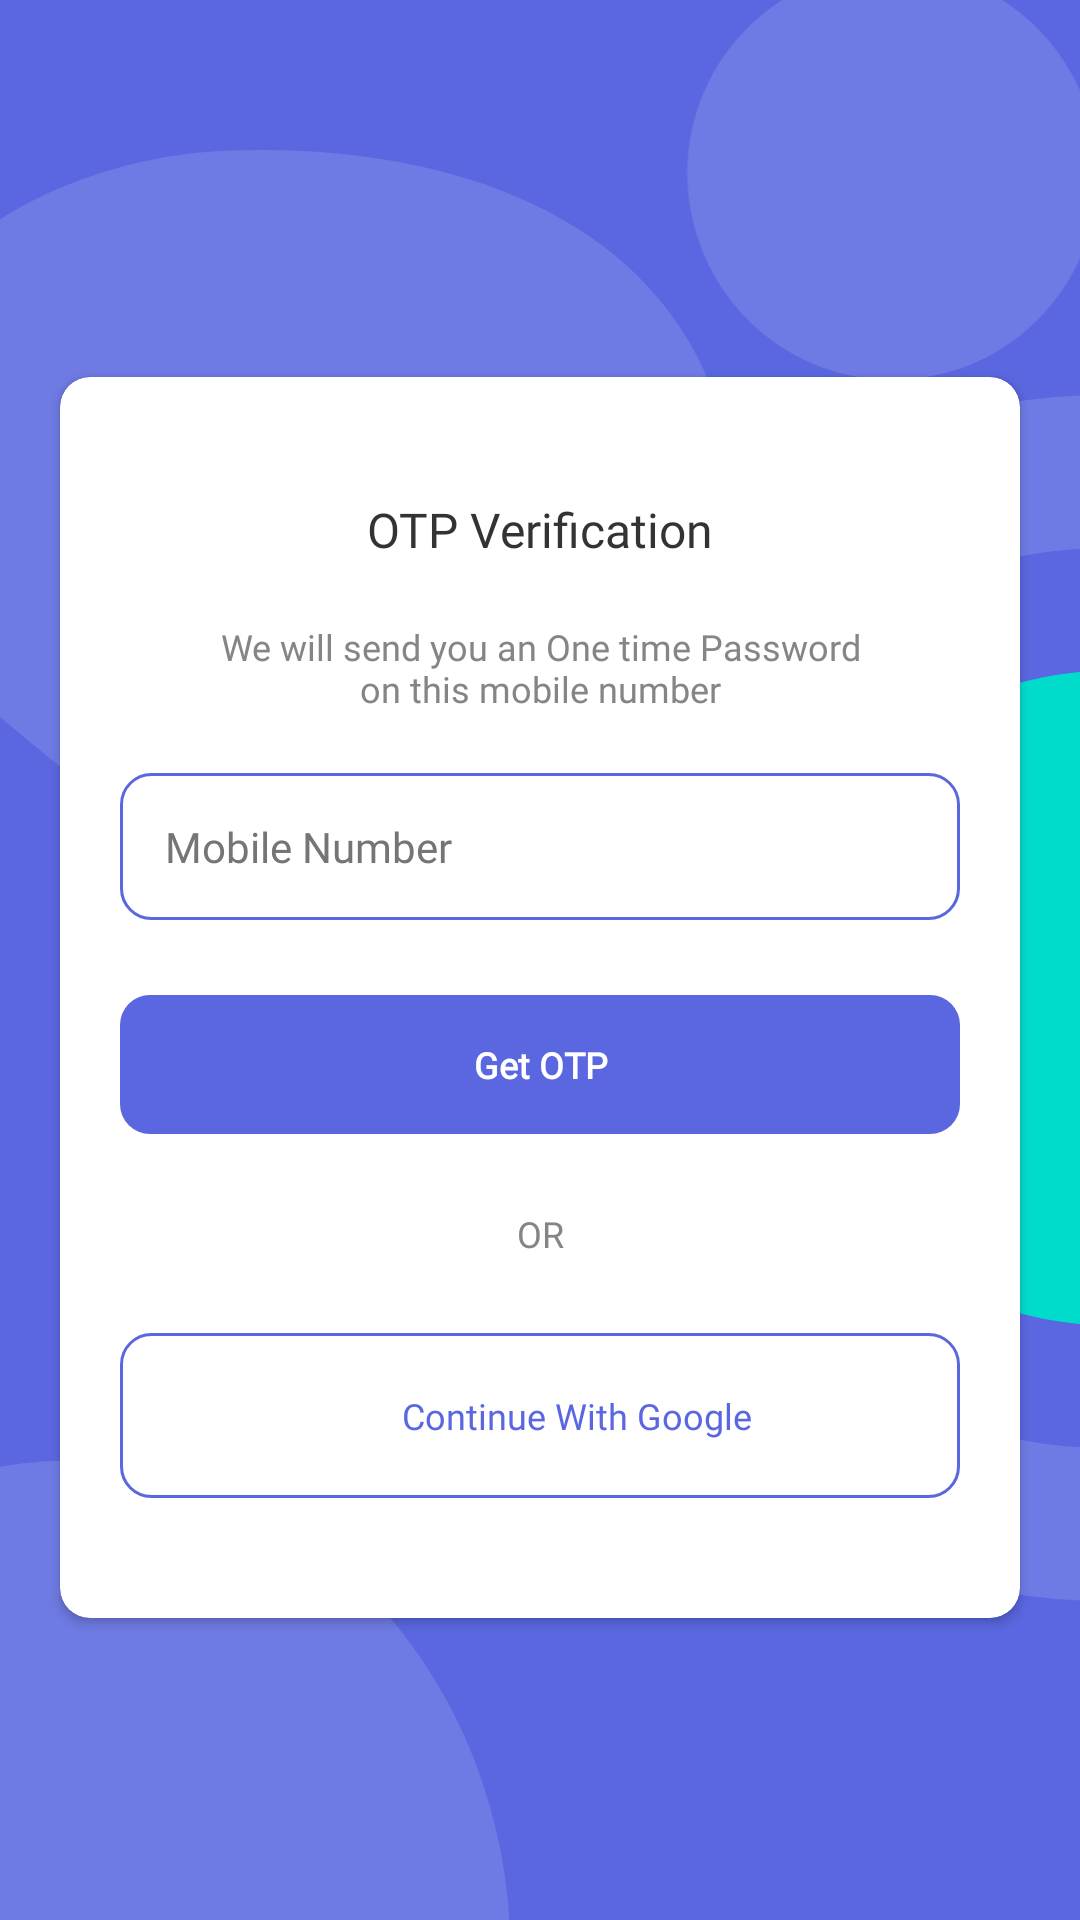

Reconstruct the res/layout file that produces this screen, plus the resources it refers to.
<!-- AndroidManifest.xml: application theme Theme.Vrihad -->
<!-- res/layout/activity_login_screen.xml -->
<?xml version="1.0" encoding="utf-8"?>
<androidx.constraintlayout.widget.ConstraintLayout xmlns:android="http://schemas.android.com/apk/res/android"
    xmlns:tools="http://schemas.android.com/tools"
    android:layout_width="match_parent"
    android:id="@+id/login_screen"
    xmlns:app="http://schemas.android.com/apk/res-auto"
    android:backgroundTint="@color/bg_color"
    android:background="@color/white"
    android:layout_height="match_parent">

    <ImageView
        android:id="@+id/next"
        android:layout_width="wrap_content"
        android:layout_height="wrap_content"
        android:padding="15dp"
        android:layout_marginStart="10dp"
        android:layout_marginTop="20dp"
        android:src="@drawable/ic_back"
        app:layout_constraintStart_toStartOf="parent"
        app:layout_constraintTop_toTopOf="parent" />

    <ImageView
        android:id="@+id/blob"
        android:layout_width="wrap_content"
        android:layout_height="wrap_content"
        android:layout_gravity="center"
        android:layout_marginBottom="10dp"
        android:layout_marginEnd="-5dp"
        app:layout_constraintBottom_toTopOf="@+id/cardView"
        app:layout_constraintEnd_toEndOf="parent"
        app:layout_constraintTop_toTopOf="parent"
        app:srcCompat="@drawable/ic_ellipse" />

    <ImageView
        android:id="@+id/blob1"
        android:layout_width="wrap_content"
        android:layout_height="wrap_content"
        app:layout_constraintBottom_toBottomOf="@+id/blob3"
        app:layout_constraintEnd_toEndOf="parent"
        app:layout_constraintTop_toTopOf="@+id/blob3"
        app:srcCompat="@drawable/ic_ellipse1" />

    <ImageView
        android:id="@+id/blob2"
        android:layout_width="wrap_content"
        android:layout_height="wrap_content"
        app:layout_constraintStart_toStartOf="parent"
        app:layout_constraintTop_toBottomOf="@+id/next"
        app:srcCompat="@drawable/ic_ellipse2" />

    <ImageView
        android:id="@+id/blob3"
        android:layout_width="wrap_content"
        android:layout_height="wrap_content"
        app:layout_constraintBottom_toBottomOf="@+id/cardView"
        app:layout_constraintEnd_toEndOf="parent"
        app:layout_constraintTop_toTopOf="@+id/cardView"
        app:srcCompat="@drawable/ic_ellipse4" />

    <ImageView
        android:id="@+id/blob4"
        android:layout_width="wrap_content"
        android:layout_height="wrap_content"
        app:layout_constraintBottom_toBottomOf="parent"
        app:layout_constraintStart_toStartOf="parent"
        app:srcCompat="@drawable/ic_ellipse5" />


    <androidx.cardview.widget.CardView
        android:id="@+id/cardView"
        android:layout_width="0dp"
        android:backgroundTint="@color/white"
        android:background="@color/white"
        android:layout_height="wrap_content"
        android:layout_marginStart="20dp"
        android:layout_marginEnd="20dp"
        android:layout_marginBottom="25dp"
        app:cardCornerRadius="10dp"
        app:layout_constraintBottom_toBottomOf="parent"
        app:layout_constraintEnd_toEndOf="parent"
        app:layout_constraintStart_toStartOf="parent"
        app:layout_constraintTop_toBottomOf="@+id/next">

        <androidx.constraintlayout.widget.ConstraintLayout
            android:layout_width="match_parent"
            android:layout_height="match_parent"
            android:padding="20dp">

            <TextView
                android:id="@+id/head"
                android:layout_width="wrap_content"
                android:layout_height="wrap_content"
                android:layout_marginTop="20dp"
                android:fontFamily="@font/poppins_semibold"
                android:gravity="center"
                android:text="OTP Verification"
                android:textColor="#333333"
                android:textSize="16sp"
                app:layout_constraintEnd_toEndOf="parent"
                app:layout_constraintStart_toStartOf="parent"
                app:layout_constraintTop_toTopOf="parent" />

            <TextView
                android:id="@+id/content"
                android:layout_width="wrap_content"
                android:layout_height="wrap_content"
                android:layout_marginStart="30dp"
                android:layout_marginTop="20dp"
                android:layout_marginEnd="30dp"
                android:fontFamily="@font/poppins_medium"
                android:gravity="center"
                android:paddingStart="30dp"
                android:paddingEnd="30dp"
                android:text="@string/we_will_send_you_an_one_time_password_on_this_mobile_number"
                android:textColor="#858585"
                android:textSize="12sp"
                app:layout_constraintEnd_toEndOf="parent"
                app:layout_constraintStart_toStartOf="parent"
                app:layout_constraintTop_toBottomOf="@id/head" />

            <EditText
                android:id="@+id/editText"
                android:layout_width="0dp"
                android:layout_height="wrap_content"
                android:layout_marginTop="20dp"
                android:background="@drawable/bg_layout"
                android:fontFamily="@font/poppins"
                android:hint="@string/mobile_number"
                android:maxLength="10"
                android:inputType="number"
                android:padding="15dp"
                android:textColorHint="#757575"
                android:textSize="14sp"
                app:layout_constraintEnd_toEndOf="parent"
                app:layout_constraintStart_toStartOf="@+id/content"
                app:layout_constraintTop_toBottomOf="@+id/content" />


            <TextView
                android:id="@+id/get_otp"
                android:layout_width="match_parent"
                android:layout_height="wrap_content"
                android:layout_marginTop="25dp"
                android:background="@drawable/bg_button"
                android:fontFamily="@font/poppins_bold"
                android:foregroundGravity="center"
                android:gravity="center"
                android:padding="15dp"
                android:text="@string/get_otp"
                android:textColor="@color/white"
                android:textSize="12sp"
                android:textStyle="bold"
                app:layout_constraintEnd_toEndOf="@+id/editText"
                app:layout_constraintStart_toStartOf="parent"
                app:layout_constraintTop_toBottomOf="@+id/editText" />

            <TextView
                android:id="@+id/or"
                android:layout_width="wrap_content"
                android:layout_height="wrap_content"
                android:layout_marginTop="25dp"
                android:fontFamily="@font/poppins_medium"
                android:gravity="center"
                android:text="@string/or"
                android:textColor="#858585"
                android:textSize="12sp"
                app:layout_constraintEnd_toEndOf="@+id/get_otp"
                app:layout_constraintStart_toStartOf="@+id/get_otp"
                app:layout_constraintTop_toBottomOf="@+id/get_otp" />

            <LinearLayout
                android:id="@+id/linearLayout_login"
                android:layout_width="0dp"
                android:layout_height="wrap_content"
                android:layout_marginTop="25dp"
                android:layout_marginBottom="20dp"
                android:background="@drawable/bg_layout"
                android:padding="15dp"
                app:layout_constraintBottom_toBottomOf="parent"
                app:layout_constraintEnd_toEndOf="@+id/get_otp"
                app:layout_constraintHorizontal_bias="0.0"
                app:layout_constraintStart_toStartOf="@+id/get_otp"
                app:layout_constraintTop_toBottomOf="@+id/or">

                <ImageView
                    android:id="@+id/google_img"
                    android:layout_width="25dp"
                    android:layout_height="25dp"
                    android:layout_gravity="center"
                    android:layout_weight="1"
                    app:srcCompat="@drawable/ic_google" />

                <TextView
                    android:layout_width="wrap_content"
                    android:layout_height="wrap_content"
                    android:layout_gravity="center"
                    android:layout_weight="1"
                    android:fontFamily="@font/poppins"
                    android:text="Continue With Google"
                    android:textColor="#5A67E0"
                    android:textSize="12sp" />
            </LinearLayout>

        </androidx.constraintlayout.widget.ConstraintLayout>

    </androidx.cardview.widget.CardView>

</androidx.constraintlayout.widget.ConstraintLayout>
<!-- resources referenced by this layout -->
<resources>
  <color name="bg_color">#5A67E0</color>
  <color name="white">#FFFFFFFF</color>
  <!-- drawable bg_button (drawable) -->
  <?xml version="1.0" encoding="utf-8"?>
  <selector xmlns:android="http://schemas.android.com/apk/res/android">
      <item>
          <shape android:shape="rectangle">
              <gradient
                  android:endColor="#5A67E0"
                  android:startColor="#5A67E0"/>
              <corners android:radius="10dp"/>
          </shape>
  
      </item>
  </selector>
  <!-- drawable bg_layout (drawable) -->
  <?xml version="1.0" encoding="utf-8"?>
  <shape xmlns:android="http://schemas.android.com/apk/res/android">
  
      
  
      
      <stroke android:width="1dp" android:color="#5A67E0"
          />
  
      
      <corners android:radius="10dp" />
  
  </shape>
  <!-- drawable ic_ellipse (drawable) -->
  <vector xmlns:android="http://schemas.android.com/apk/res/android"
      android:width="136dp"
      android:height="138dp"
      android:viewportWidth="136"
      android:viewportHeight="138">
    <path
        android:pathData="M68.82,68.82m65.81,-19.01a68.5,68.5 63.47,1 1,-131.62 38.01a68.5,68.5 63.47,1 1,131.62 -38.01"
        android:fillColor="#6F7BE4"/>
  </vector>
  <!-- drawable ic_ellipse1 (drawable) -->
  <vector xmlns:android="http://schemas.android.com/apk/res/android"
      android:width="100dp"
      android:height="218dp"
      android:viewportWidth="100"
      android:viewportHeight="218">
    <path
        android:pathData="M109,109m-109,0a109,109 0,1 1,218 0a109,109 0,1 1,-218 0"
        android:fillColor="#00DCCC"/>
  </vector>
  <!-- drawable ic_ellipse2 (drawable) -->
  <vector xmlns:android="http://schemas.android.com/apk/res/android"
      android:width="252dp"
      android:height="294dp"
      android:viewportWidth="252"
      android:viewportHeight="294">
    <path
        android:pathData="M76.96,0.19C142.74,-2.22 213.14,17.9 237.15,79.2C265.54,151.66 255.29,244.93 188.39,284.66C130.19,319.23 74.39,249.8 21.91,207.03C-17.49,174.92 -63.82,138.89 -50.74,89.76C-35.96,34.2 19.52,2.3 76.96,0.19Z"
        android:fillColor="#6F7BE4"
        android:fillType="evenOdd"/>
  </vector>
  <!-- drawable ic_ellipse4 (drawable) -->
  <vector xmlns:android="http://schemas.android.com/apk/res/android"
      android:width="192dp"
      android:height="402dp"
      android:viewportWidth="192"
      android:viewportHeight="402">
    <path
        android:pathData="M201,201m-175.5,0a175.5,175.5 0,1 1,351 0a175.5,175.5 0,1 1,-351 0"
        android:strokeWidth="51"
        android:fillColor="#00000000"
        android:strokeColor="#6F7BE4"/>
  </vector>
  <!-- drawable ic_ellipse5 (drawable) -->
  <vector xmlns:android="http://schemas.android.com/apk/res/android"
      android:width="170dp"
      android:height="153dp"
      android:viewportWidth="170"
      android:viewportHeight="153">
    <path
        android:pathData="M163.15,114.69a153.5,138 73.89,1 0,-265.16 76.58a153.5,138 73.89,1 0,265.16 -76.58z"
        android:fillColor="#6F7BE4"/>
  </vector>
  <string name="get_otp">Get OTP</string>
  <string name="mobile_number">Mobile Number</string>
  <string name="or">OR</string>
  <string name="we_will_send_you_an_one_time_password_on_this_mobile_number">We will send you an One time Password on this mobile number</string>
  <style name="Theme.Vrihad" parent="Theme.AppCompat.Light.NoActionBar">
          
          <item name="colorPrimary">@color/purple_500</item>
          <item name="colorPrimaryVariant">@color/purple_700</item>
          <item name="colorOnPrimary">@color/white</item>
          
          <item name="colorSecondary">@color/teal_200</item>
          <item name="colorSecondaryVariant">@color/teal_700</item>
          <item name="colorOnSecondary">@color/black</item>
          
          <item name="android:statusBarColor" tools:targetApi="l">?attr/colorPrimaryVariant</item>
          
      </style>
  <color name="purple_500">#FF6200EE</color>
  <color name="purple_700">#FF3700B3</color>
  <color name="teal_200">#FF03DAC5</color>
  <color name="teal_700">#FF018786</color>
  <color name="black">#FF000000</color>
</resources>
